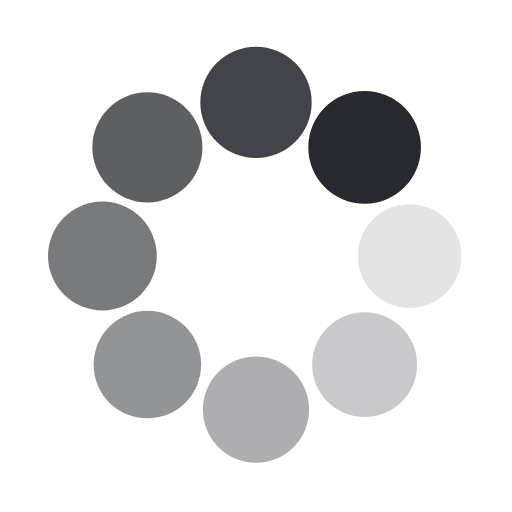
t = 0.00 s
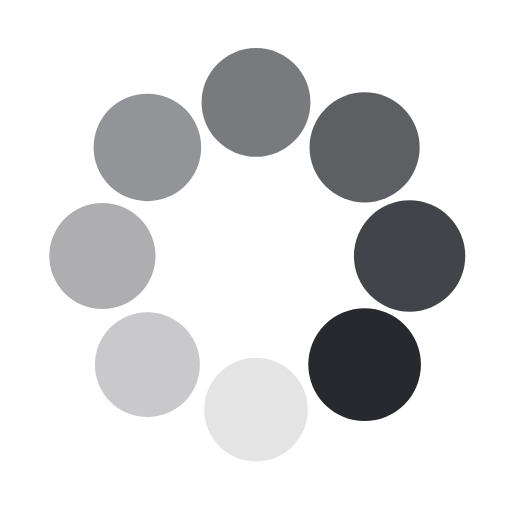
t = 0.25 s
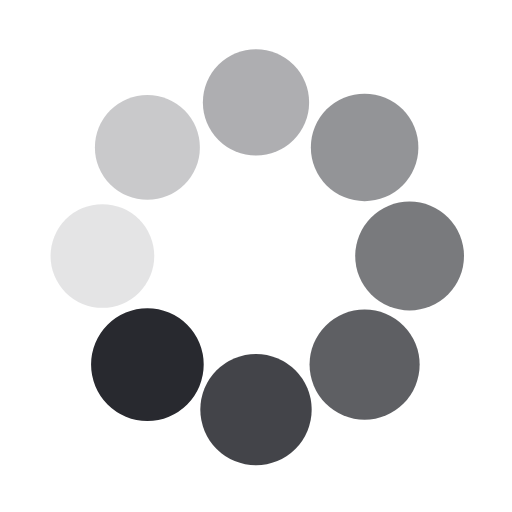
t = 0.50 s
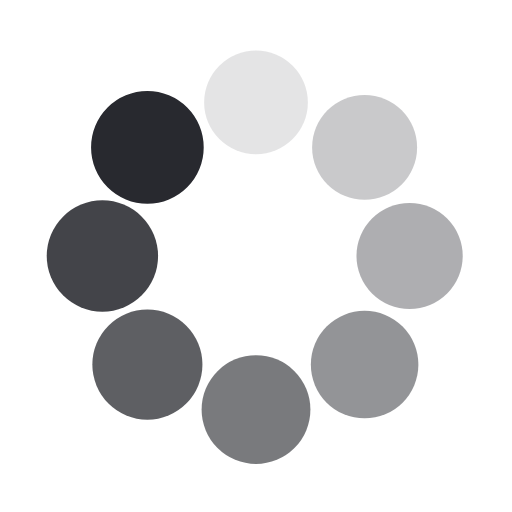
t = 0.75 s

The animated SVG that drew these frames (rendered in a browser with its animation timeline set to each time). Animation: 16 SMIL elements (animate=8,animateTransform=8); one cycle of 1.00 s, repeats indefinitely.

<svg class="lds-spin" width="200px"  height="200px"  xmlns="http://www.w3.org/2000/svg" xmlns:xlink="http://www.w3.org/1999/xlink" viewBox="0 0 100 100" preserveAspectRatio="xMidYMid" style="background: none;"><g transform="translate(80,50)">
<g transform="rotate(0)">
<circle cx="0" cy="0" r="10" fill="#28292f" fill-opacity="1" transform="scale(1.01177 1.01177)">
  <animateTransform attributeName="transform" type="scale" begin="-0.875s" values="1.1 1.1;1 1" keyTimes="0;1" dur="1s" repeatCount="indefinite"></animateTransform>
  <animate attributeName="fill-opacity" keyTimes="0;1" dur="1s" repeatCount="indefinite" values="1;0" begin="-0.875s"></animate>
</circle>
</g>
</g><g transform="translate(71.21320343559643,71.21320343559643)">
<g transform="rotate(45)">
<circle cx="0" cy="0" r="10" fill="#28292f" fill-opacity="0.875" transform="scale(1.02427 1.02427)">
  <animateTransform attributeName="transform" type="scale" begin="-0.75s" values="1.1 1.1;1 1" keyTimes="0;1" dur="1s" repeatCount="indefinite"></animateTransform>
  <animate attributeName="fill-opacity" keyTimes="0;1" dur="1s" repeatCount="indefinite" values="1;0" begin="-0.75s"></animate>
</circle>
</g>
</g><g transform="translate(50,80)">
<g transform="rotate(90)">
<circle cx="0" cy="0" r="10" fill="#28292f" fill-opacity="0.75" transform="scale(1.03677 1.03677)">
  <animateTransform attributeName="transform" type="scale" begin="-0.625s" values="1.1 1.1;1 1" keyTimes="0;1" dur="1s" repeatCount="indefinite"></animateTransform>
  <animate attributeName="fill-opacity" keyTimes="0;1" dur="1s" repeatCount="indefinite" values="1;0" begin="-0.625s"></animate>
</circle>
</g>
</g><g transform="translate(28.786796564403577,71.21320343559643)">
<g transform="rotate(135)">
<circle cx="0" cy="0" r="10" fill="#28292f" fill-opacity="0.625" transform="scale(1.04927 1.04927)">
  <animateTransform attributeName="transform" type="scale" begin="-0.5s" values="1.1 1.1;1 1" keyTimes="0;1" dur="1s" repeatCount="indefinite"></animateTransform>
  <animate attributeName="fill-opacity" keyTimes="0;1" dur="1s" repeatCount="indefinite" values="1;0" begin="-0.5s"></animate>
</circle>
</g>
</g><g transform="translate(20,50.00000000000001)">
<g transform="rotate(180)">
<circle cx="0" cy="0" r="10" fill="#28292f" fill-opacity="0.5" transform="scale(1.06177 1.06177)">
  <animateTransform attributeName="transform" type="scale" begin="-0.375s" values="1.1 1.1;1 1" keyTimes="0;1" dur="1s" repeatCount="indefinite"></animateTransform>
  <animate attributeName="fill-opacity" keyTimes="0;1" dur="1s" repeatCount="indefinite" values="1;0" begin="-0.375s"></animate>
</circle>
</g>
</g><g transform="translate(28.78679656440357,28.786796564403577)">
<g transform="rotate(225)">
<circle cx="0" cy="0" r="10" fill="#28292f" fill-opacity="0.375" transform="scale(1.07427 1.07427)">
  <animateTransform attributeName="transform" type="scale" begin="-0.25s" values="1.1 1.1;1 1" keyTimes="0;1" dur="1s" repeatCount="indefinite"></animateTransform>
  <animate attributeName="fill-opacity" keyTimes="0;1" dur="1s" repeatCount="indefinite" values="1;0" begin="-0.25s"></animate>
</circle>
</g>
</g><g transform="translate(49.99999999999999,20)">
<g transform="rotate(270)">
<circle cx="0" cy="0" r="10" fill="#28292f" fill-opacity="0.25" transform="scale(1.08677 1.08677)">
  <animateTransform attributeName="transform" type="scale" begin="-0.125s" values="1.1 1.1;1 1" keyTimes="0;1" dur="1s" repeatCount="indefinite"></animateTransform>
  <animate attributeName="fill-opacity" keyTimes="0;1" dur="1s" repeatCount="indefinite" values="1;0" begin="-0.125s"></animate>
</circle>
</g>
</g><g transform="translate(71.21320343559643,28.78679656440357)">
<g transform="rotate(315)">
<circle cx="0" cy="0" r="10" fill="#28292f" fill-opacity="0.125" transform="scale(1.09927 1.09927)">
  <animateTransform attributeName="transform" type="scale" begin="0s" values="1.1 1.1;1 1" keyTimes="0;1" dur="1s" repeatCount="indefinite"></animateTransform>
  <animate attributeName="fill-opacity" keyTimes="0;1" dur="1s" repeatCount="indefinite" values="1;0" begin="0s"></animate>
</circle>
</g>
</g></svg>